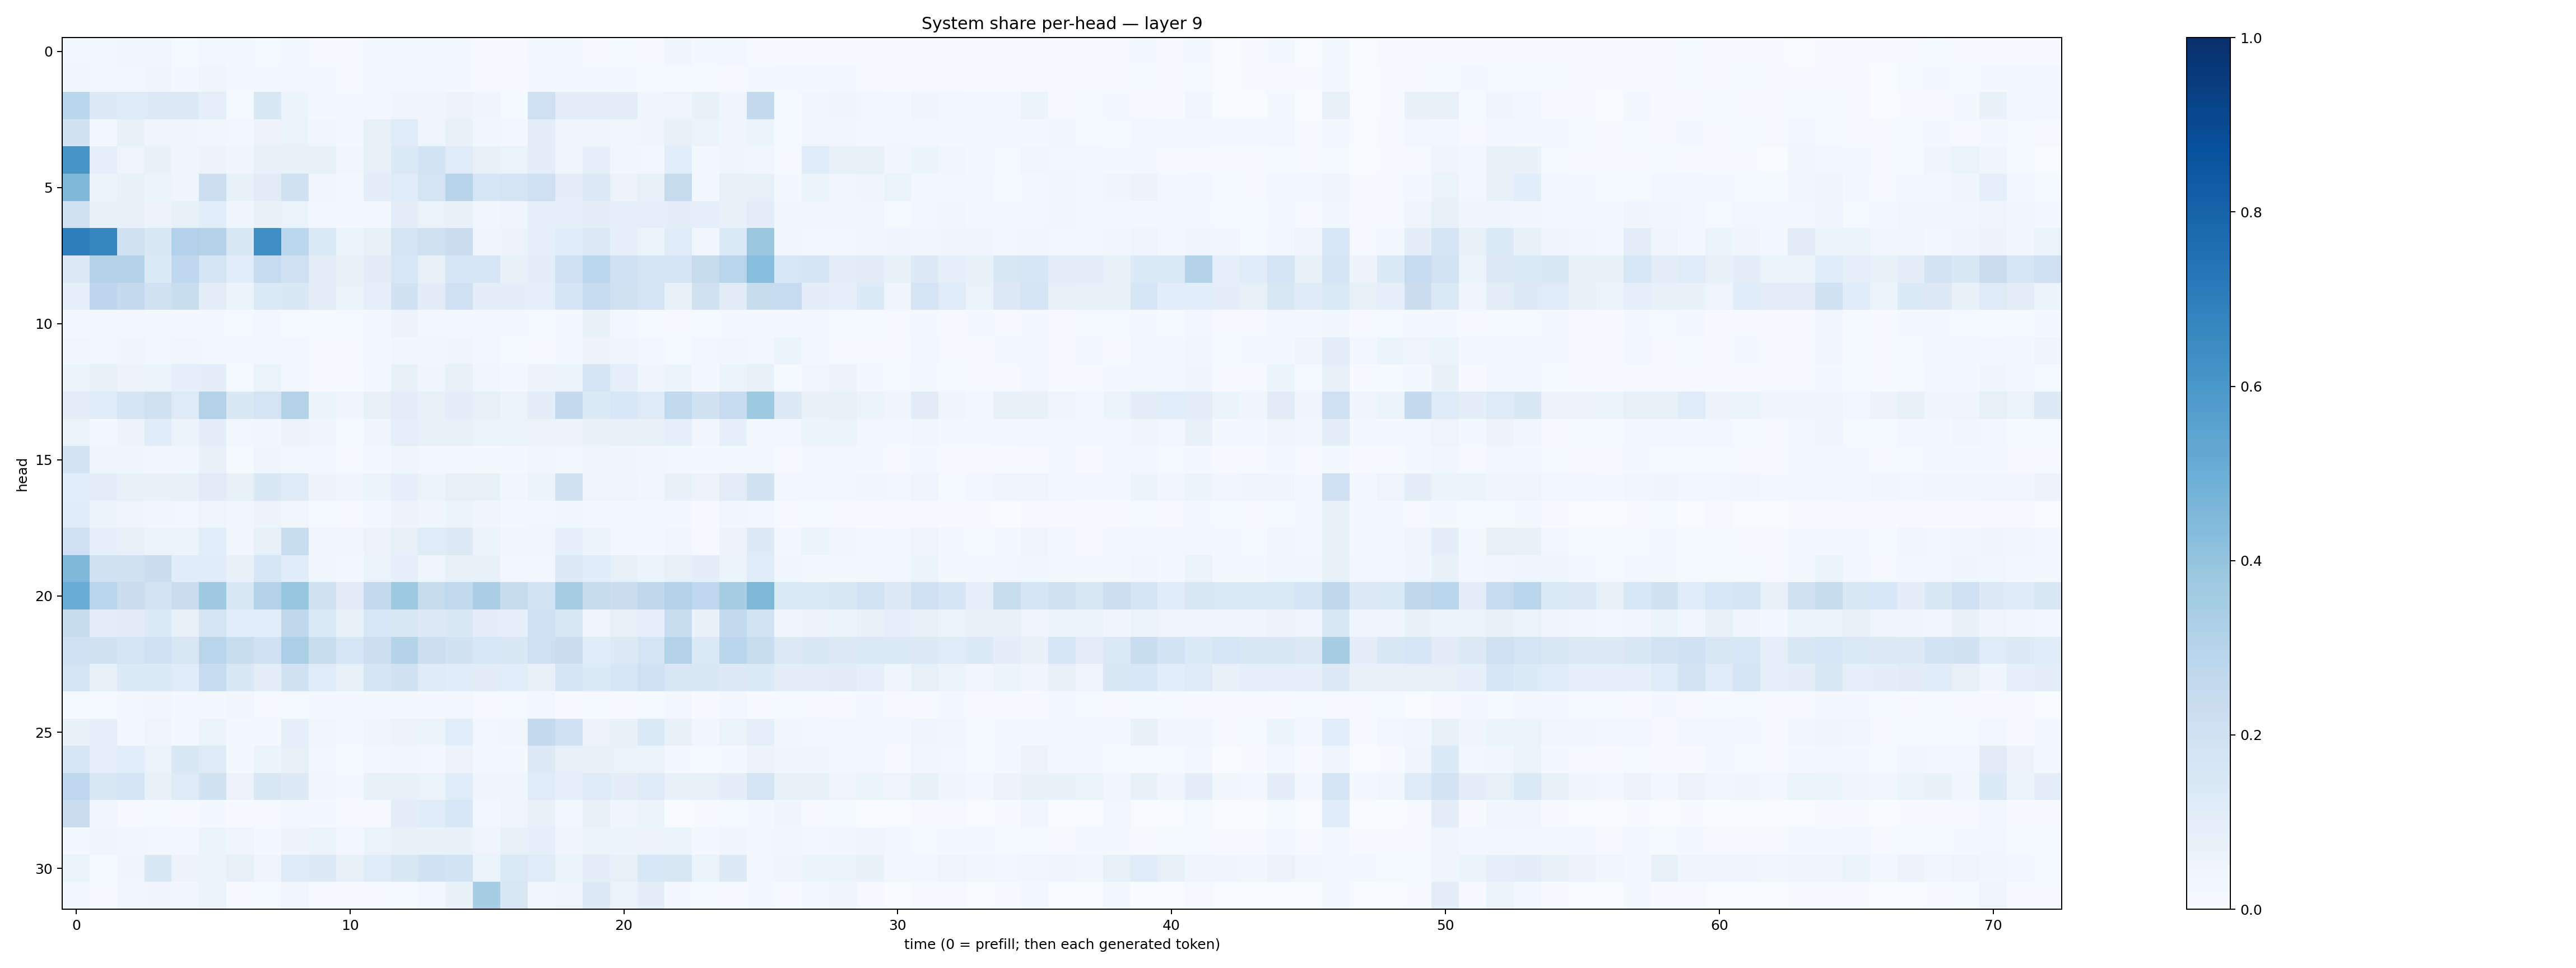

Source data for this figure (header and first rows):
0.029988427, 0.021542199, 0.033139553, 0.037234508, 0.01429554, 0.024307257, 0.01733064, 0.012527627, 0.026179137, 0.007926948, 0.0053614555, 0.019888602, 0.030685019, 0.02344318, 0.021921141, 0.008262325, 0.011627641, 0.02962215, 0.023301804, 0.0109246485, 0.014964753, 0.011610449, 0.042673096, 0.02101156
0.03543, 0.02473, 0.02677, 0.03946, 0.01601, 0.04086, 0.02042, 0.01833, 0.02736, 0.01605, 0.0109, 0.0196, 0.02634, 0.01745, 0.021, 0.01078, 0.008838, 0.01822, 0.02332, 0.02243, 0.01951, 0.01278, 0.0149, 0.01196
0.2889, 0.1282, 0.1248, 0.1252, 0.125, 0.08961, 0.01422, 0.1508, 0.05433, 0.02068, 0.01941, 0.03062, 0.04635, 0.03909, 0.0575, 0.04033, 0.01294, 0.2068, 0.1009, 0.09779, 0.1041, 0.03965, 0.04779, 0.06689
0.194, 0.02945, 0.07128, 0.04644, 0.04114, 0.03852, 0.02357, 0.05482, 0.06334, 0.03521, 0.01882, 0.08066, 0.1193, 0.0495, 0.0741, 0.03686, 0.02462, 0.1016, 0.04675, 0.04598, 0.03229, 0.04139, 0.07179, 0.06209
0.6041, 0.09366, 0.05004, 0.06754, 0.04243, 0.05564, 0.04252, 0.07734, 0.06737, 0.08426, 0.03562, 0.08273, 0.1382, 0.184, 0.1189, 0.07273, 0.06421, 0.1023, 0.04464, 0.08832, 0.03227, 0.03088, 0.1058, 0.0212
0.4511, 0.06223, 0.07436, 0.05177, 0.04473, 0.2156, 0.071, 0.112, 0.1968, 0.03843, 0.01911, 0.09416, 0.1173, 0.1794, 0.2947, 0.1594, 0.1732, 0.2061, 0.09497, 0.1318, 0.05657, 0.07857, 0.2432, 0.02801
0.1973, 0.07165, 0.07218, 0.05544, 0.07133, 0.1055, 0.04268, 0.0701, 0.06638, 0.02954, 0.02031, 0.02868, 0.1044, 0.06478, 0.069, 0.03521, 0.05074, 0.08882, 0.08737, 0.09903, 0.09337, 0.09164, 0.1014, 0.09251
0.6986, 0.6682, 0.1977, 0.1453, 0.3192, 0.3064, 0.1496, 0.6392, 0.281, 0.1342, 0.05304, 0.08389, 0.1754, 0.1983, 0.2289, 0.04772, 0.05623, 0.09189, 0.1138, 0.1322, 0.08756, 0.05277, 0.1179, 0.03526
0.1303, 0.3151, 0.2976, 0.1354, 0.2695, 0.1705, 0.106, 0.2489, 0.2074, 0.1039, 0.07119, 0.1101, 0.1556, 0.08502, 0.1601, 0.1579, 0.06663, 0.1023, 0.2064, 0.2775, 0.2015, 0.1754, 0.1788, 0.2424
0.08813, 0.2744, 0.2511, 0.1907, 0.2321, 0.1034, 0.05116, 0.1387, 0.1469, 0.1037, 0.06613, 0.09338, 0.1939, 0.1121, 0.2067, 0.09449, 0.09921, 0.09163, 0.1711, 0.2467, 0.1975, 0.1781, 0.07247, 0.1958
0.01916, 0.0199, 0.03036, 0.0164, 0.0165, 0.02248, 0.01556, 0.02413, 0.01312, 0.0138, 0.01224, 0.02073, 0.05765, 0.02854, 0.02839, 0.01995, 0.01696, 0.01507, 0.01807, 0.06884, 0.0256, 0.01325, 0.0102, 0.01499
0.03799, 0.02435, 0.04388, 0.02951, 0.03178, 0.03106, 0.02244, 0.01728, 0.02843, 0.008621, 0.01052, 0.02118, 0.03704, 0.03722, 0.03962, 0.02367, 0.01488, 0.007154, 0.01963, 0.05665, 0.04391, 0.02823, 0.01353, 0.02957
0.05176, 0.08141, 0.05618, 0.05342, 0.09206, 0.09569, 0.01402, 0.06462, 0.02606, 0.0106, 0.007428, 0.02424, 0.07351, 0.04266, 0.07288, 0.03649, 0.02099, 0.05815, 0.05896, 0.1656, 0.09108, 0.0408, 0.05112, 0.01964
0.1049, 0.1209, 0.165, 0.1968, 0.1212, 0.3108, 0.147, 0.1727, 0.3162, 0.05249, 0.04284, 0.08148, 0.1039, 0.07781, 0.09768, 0.08533, 0.05199, 0.09731, 0.2519, 0.1364, 0.1547, 0.1229, 0.2644, 0.1896
0.06361, 0.02055, 0.05696, 0.1157, 0.05341, 0.09502, 0.02577, 0.03636, 0.05574, 0.04192, 0.01537, 0.03942, 0.09255, 0.07752, 0.07144, 0.06042, 0.06406, 0.05572, 0.05525, 0.07395, 0.07725, 0.07407, 0.08668, 0.03242
0.1834, 0.04771, 0.0391, 0.03376, 0.03857, 0.07321, 0.01232, 0.04002, 0.03058, 0.02808, 0.01061, 0.01946, 0.04544, 0.02865, 0.03044, 0.01853, 0.02096, 0.03184, 0.0254, 0.04972, 0.03916, 0.03384, 0.02806, 0.02184
0.1062, 0.09431, 0.07428, 0.06689, 0.07249, 0.1106, 0.08481, 0.1472, 0.1217, 0.05735, 0.04356, 0.06222, 0.09035, 0.05097, 0.07874, 0.08385, 0.03479, 0.054, 0.1896, 0.05073, 0.04995, 0.03436, 0.07066, 0.05554
0.1157, 0.05442, 0.04282, 0.0357, 0.02602, 0.04971, 0.03334, 0.05588, 0.03439, 0.01537, 0.009929, 0.01954, 0.05665, 0.04293, 0.05413, 0.0425, 0.01585, 0.02708, 0.0362, 0.02878, 0.0215, 0.01656, 0.02095, 0.006079
0.2076, 0.09244, 0.08012, 0.05301, 0.0601, 0.1085, 0.03301, 0.08238, 0.2342, 0.03546, 0.03455, 0.05626, 0.07827, 0.119, 0.1292, 0.06106, 0.03145, 0.03633, 0.09316, 0.06089, 0.02396, 0.02054, 0.03382, 0.01084
0.4524, 0.1922, 0.1901, 0.2255, 0.1145, 0.1152, 0.07321, 0.1586, 0.114, 0.03536, 0.02186, 0.06314, 0.08897, 0.04206, 0.07103, 0.074, 0.03, 0.02894, 0.1307, 0.115, 0.08495, 0.06209, 0.08462, 0.1005
0.5005, 0.2864, 0.2208, 0.1826, 0.2303, 0.3687, 0.1479, 0.3078, 0.3967, 0.1936, 0.1131, 0.2518, 0.3731, 0.2455, 0.2637, 0.3361, 0.2414, 0.1844, 0.3418, 0.2425, 0.2259, 0.2721, 0.3116, 0.2685
0.2456, 0.09422, 0.1101, 0.1343, 0.07841, 0.1733, 0.1082, 0.1068, 0.2728, 0.1394, 0.07162, 0.1527, 0.1489, 0.1327, 0.1433, 0.09475, 0.09166, 0.2046, 0.1511, 0.04863, 0.08397, 0.08737, 0.2332, 0.0689
0.2081, 0.1878, 0.1704, 0.2106, 0.1521, 0.2904, 0.2331, 0.1997, 0.3352, 0.2333, 0.1598, 0.2166, 0.3001, 0.2168, 0.1915, 0.1524, 0.1455, 0.2142, 0.2304, 0.1164, 0.1305, 0.1743, 0.3153, 0.1352
0.172, 0.08257, 0.1335, 0.1353, 0.1188, 0.2471, 0.1433, 0.1039, 0.1948, 0.1198, 0.08469, 0.168, 0.1953, 0.1237, 0.1149, 0.1101, 0.1075, 0.07183, 0.1693, 0.1337, 0.1633, 0.2052, 0.1488, 0.1449
0.01198, 0.01509, 0.02449, 0.03264, 0.0198, 0.02015, 0.03288, 0.01013, 0.01178, 0.01873, 0.01578, 0.02077, 0.02309, 0.01611, 0.02444, 0.01151, 0.01188, 0.02488, 0.00578, 0.01504, 0.009917, 0.01405, 0.02503, 0.007117
0.06874, 0.09016, 0.02117, 0.05074, 0.01988, 0.06137, 0.02038, 0.01836, 0.08765, 0.03267, 0.01614, 0.04389, 0.05485, 0.05286, 0.1079, 0.0244, 0.03145, 0.2598, 0.1995, 0.05793, 0.0691, 0.1389, 0.07311, 0.03294
0.163, 0.08985, 0.1061, 0.06464, 0.1447, 0.1233, 0.01783, 0.06221, 0.0789, 0.02607, 0.0124, 0.02757, 0.03132, 0.02643, 0.05695, 0.02764, 0.02016, 0.1294, 0.08145, 0.06828, 0.06637, 0.0652, 0.02042, 0.01209
0.2695, 0.1499, 0.1647, 0.07776, 0.1228, 0.1925, 0.05705, 0.1521, 0.1293, 0.03644, 0.0212, 0.07146, 0.07262, 0.06427, 0.117, 0.04526, 0.04291, 0.1197, 0.09335, 0.1223, 0.09685, 0.122, 0.07487, 0.08063
0.2289, 0.03831, 0.005388, 0.01188, 0.006714, 0.01707, 0.004306, 0.008452, 0.02938, 0.01974, 0.01144, 0.01016, 0.09452, 0.1135, 0.1548, 0.02588, 0.04755, 0.07529, 0.0298, 0.0782, 0.04686, 0.05348, 0.002396, 0.004233
0.02099, 0.04484, 0.03634, 0.026, 0.02833, 0.06115, 0.04036, 0.01865, 0.05686, 0.05259, 0.02946, 0.06629, 0.07452, 0.06887, 0.06908, 0.04904, 0.08529, 0.08946, 0.03969, 0.06057, 0.05395, 0.05589, 0.05323, 0.01954
0.06352, 0.01253, 0.04297, 0.143, 0.05713, 0.0534, 0.08012, 0.05078, 0.1224, 0.1271, 0.07837, 0.1188, 0.1502, 0.202, 0.1852, 0.06573, 0.1394, 0.1191, 0.06133, 0.09635, 0.08269, 0.1558, 0.1515, 0.06577
0.02706, 0.005399, 0.03413, 0.03931, 0.03574, 0.05952, 0.004446, 0.01211, 0.03377, 0.008128, 0.004167, 0.004665, 0.01456, 0.02354, 0.06971, 0.3474, 0.149, 0.03323, 0.04798, 0.1272, 0.0525, 0.09623, 0.01916, 0.01275
